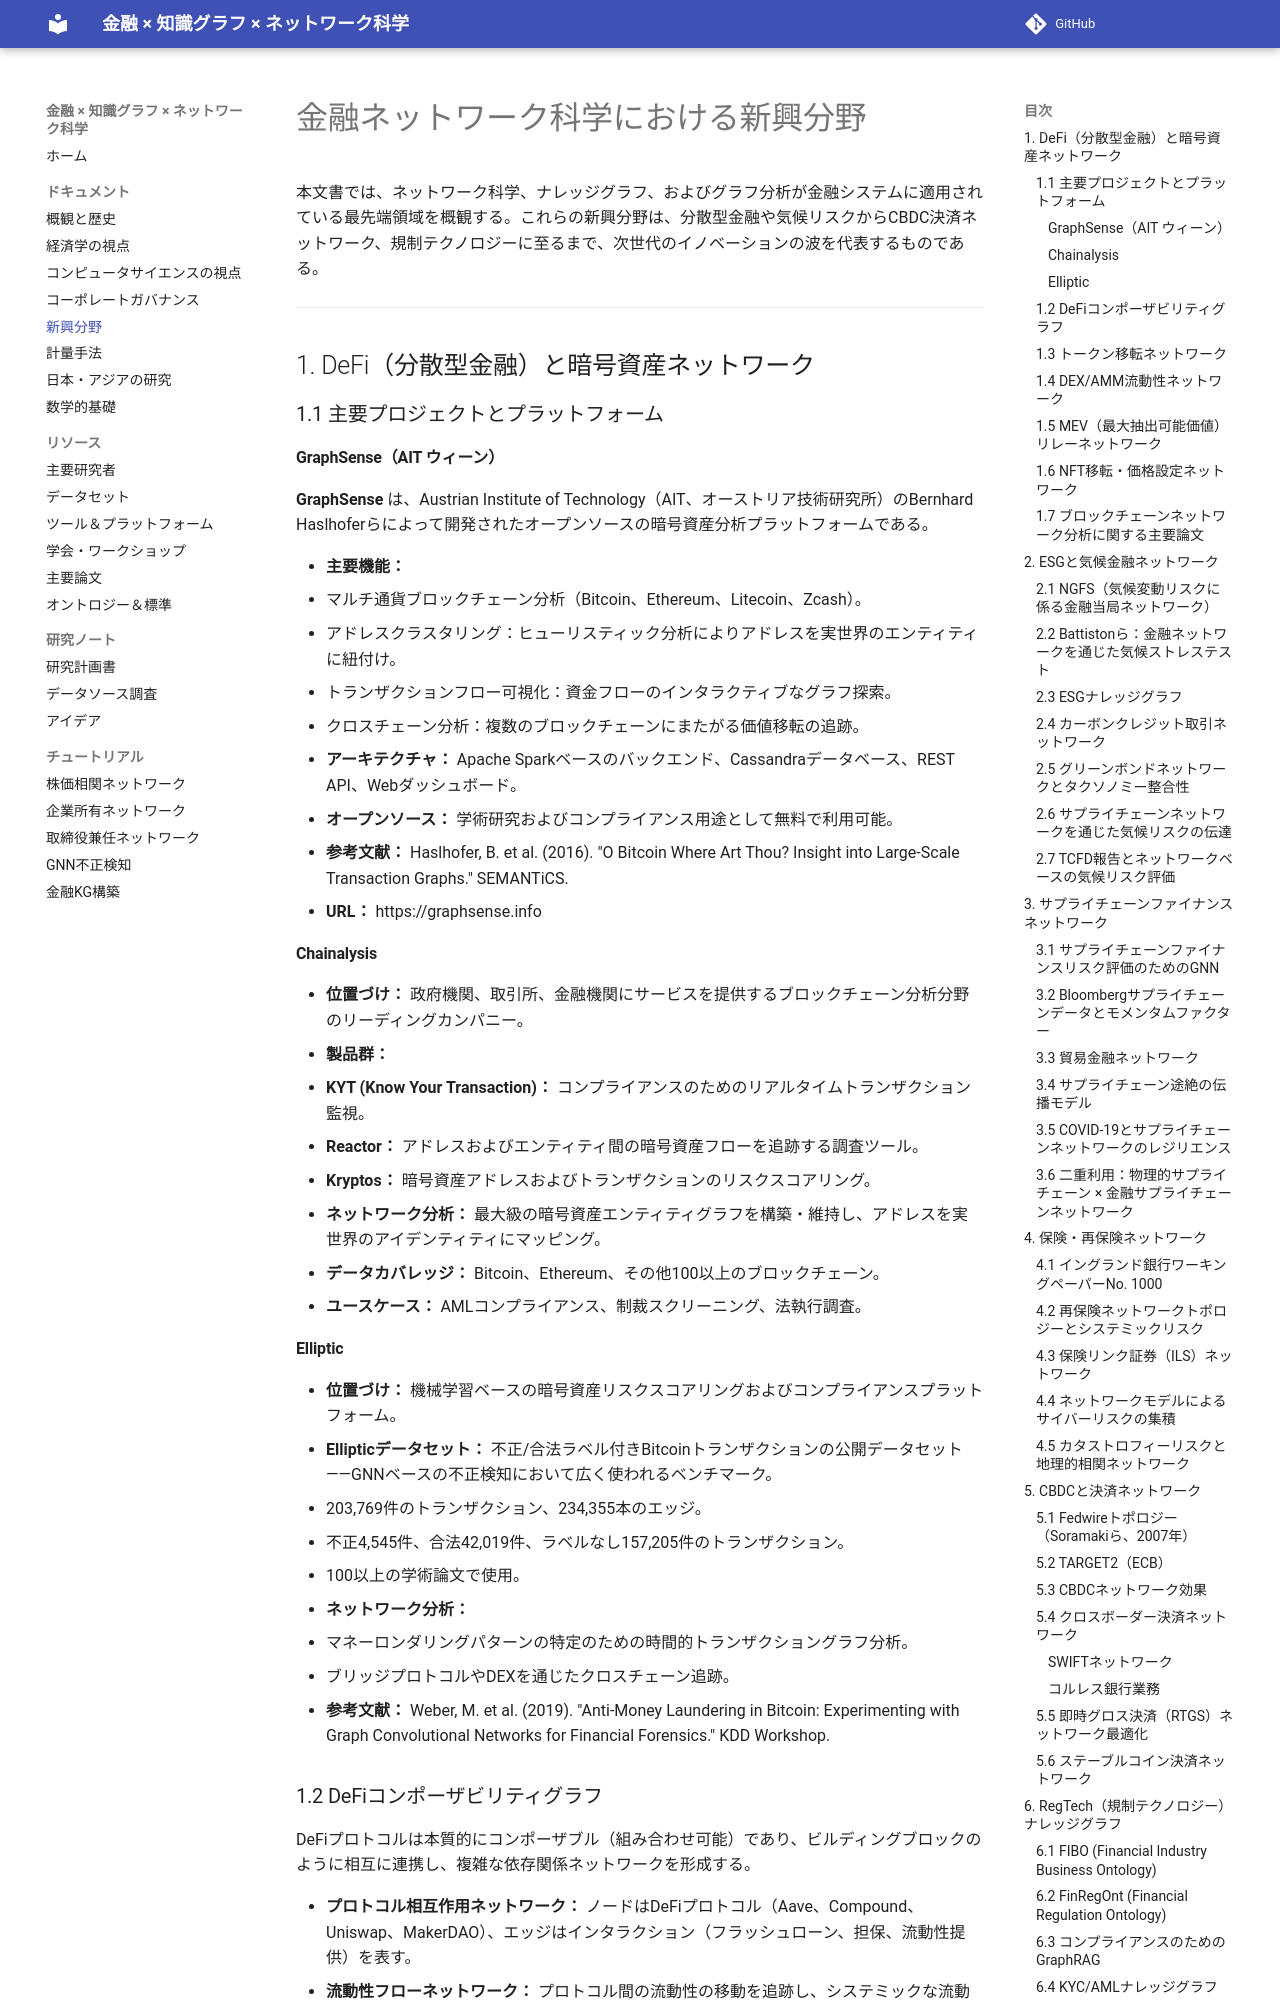

repository: yk0817/finance-knowledge-graph-network-science · page: 05-emerging-fields/index.html · generator: mkdocs

# 金融ネットワーク科学における新興分野

本文書では、ネットワーク科学、ナレッジグラフ、およびグラフ分析が金融システムに適用されている最先端領域を概観する。これらの新興分野は、分散型金融や気候リスクからCBDC決済ネットワーク、規制テクノロジーに至るまで、次世代のイノベーションの波を代表するものである。

---

## 1. DeFi（分散型金融）と暗号資産ネットワーク

### 1.1 主要プロジェクトとプラットフォーム

#### GraphSense（AIT ウィーン）

**GraphSense** は、Austrian Institute of Technology（AIT、オーストリア技術研究所）のBernhard Haslhoferらによって開発されたオープンソースの暗号資産分析プラットフォームである。

- **主要機能：**
  - マルチ通貨ブロックチェーン分析（Bitcoin、Ethereum、Litecoin、Zcash）。
  - アドレスクラスタリング：ヒューリスティック分析によりアドレスを実世界のエンティティに紐付け。
  - トランザクションフロー可視化：資金フローのインタラクティブなグラフ探索。
  - クロスチェーン分析：複数のブロックチェーンにまたがる価値移転の追跡。
- **アーキテクチャ：** Apache Sparkベースのバックエンド、Cassandraデータベース、REST API、Webダッシュボード。
- **オープンソース：** 学術研究およびコンプライアンス用途として無料で利用可能。
- **参考文献：** Haslhofer, B. et al. (2016). "O Bitcoin Where Art Thou? Insight into Large-Scale Transaction Graphs." SEMANTiCS.
- **URL：** https://graphsense.info

#### Chainalysis

- **位置づけ：** 政府機関、取引所、金融機関にサービスを提供するブロックチェーン分析分野のリーディングカンパニー。
- **製品群：**
  - **KYT (Know Your Transaction)：** コンプライアンスのためのリアルタイムトランザクション監視。
  - **Reactor：** アドレスおよびエンティティ間の暗号資産フローを追跡する調査ツール。
  - **Kryptos：** 暗号資産アドレスおよびトランザクションのリスクスコアリング。
- **ネットワーク分析：** 最大級の暗号資産エンティティグラフを構築・維持し、アドレスを実世界のアイデンティティにマッピング。
- **データカバレッジ：** Bitcoin、Ethereum、その他100以上のブロックチェーン。
- **ユースケース：** AMLコンプライアンス、制裁スクリーニング、法執行調査。

#### Elliptic

- **位置づけ：** 機械学習ベースの暗号資産リスクスコアリングおよびコンプライアンスプラットフォーム。
- **Ellipticデータセット：** 不正/合法ラベル付きBitcoinトランザクションの公開データセット——GNNベースの不正検知において広く使われるベンチマーク。
  - 203,769件のトランザクション、234,355本のエッジ。
  - 不正4,545件、合法42,019件、ラベルなし157,205件のトランザクション。
  - 100以上の学術論文で使用。
- **ネットワーク分析：**
  - マネーロンダリングパターンの特定のための時間的トランザクショングラフ分析。
  - ブリッジプロトコルやDEXを通じたクロスチェーン追跡。
- **参考文献：** Weber, M. et al. (2019). "Anti-Money Laundering in Bitcoin: Experimenting with Graph Convolutional Networks for Financial Forensics." KDD Workshop.
